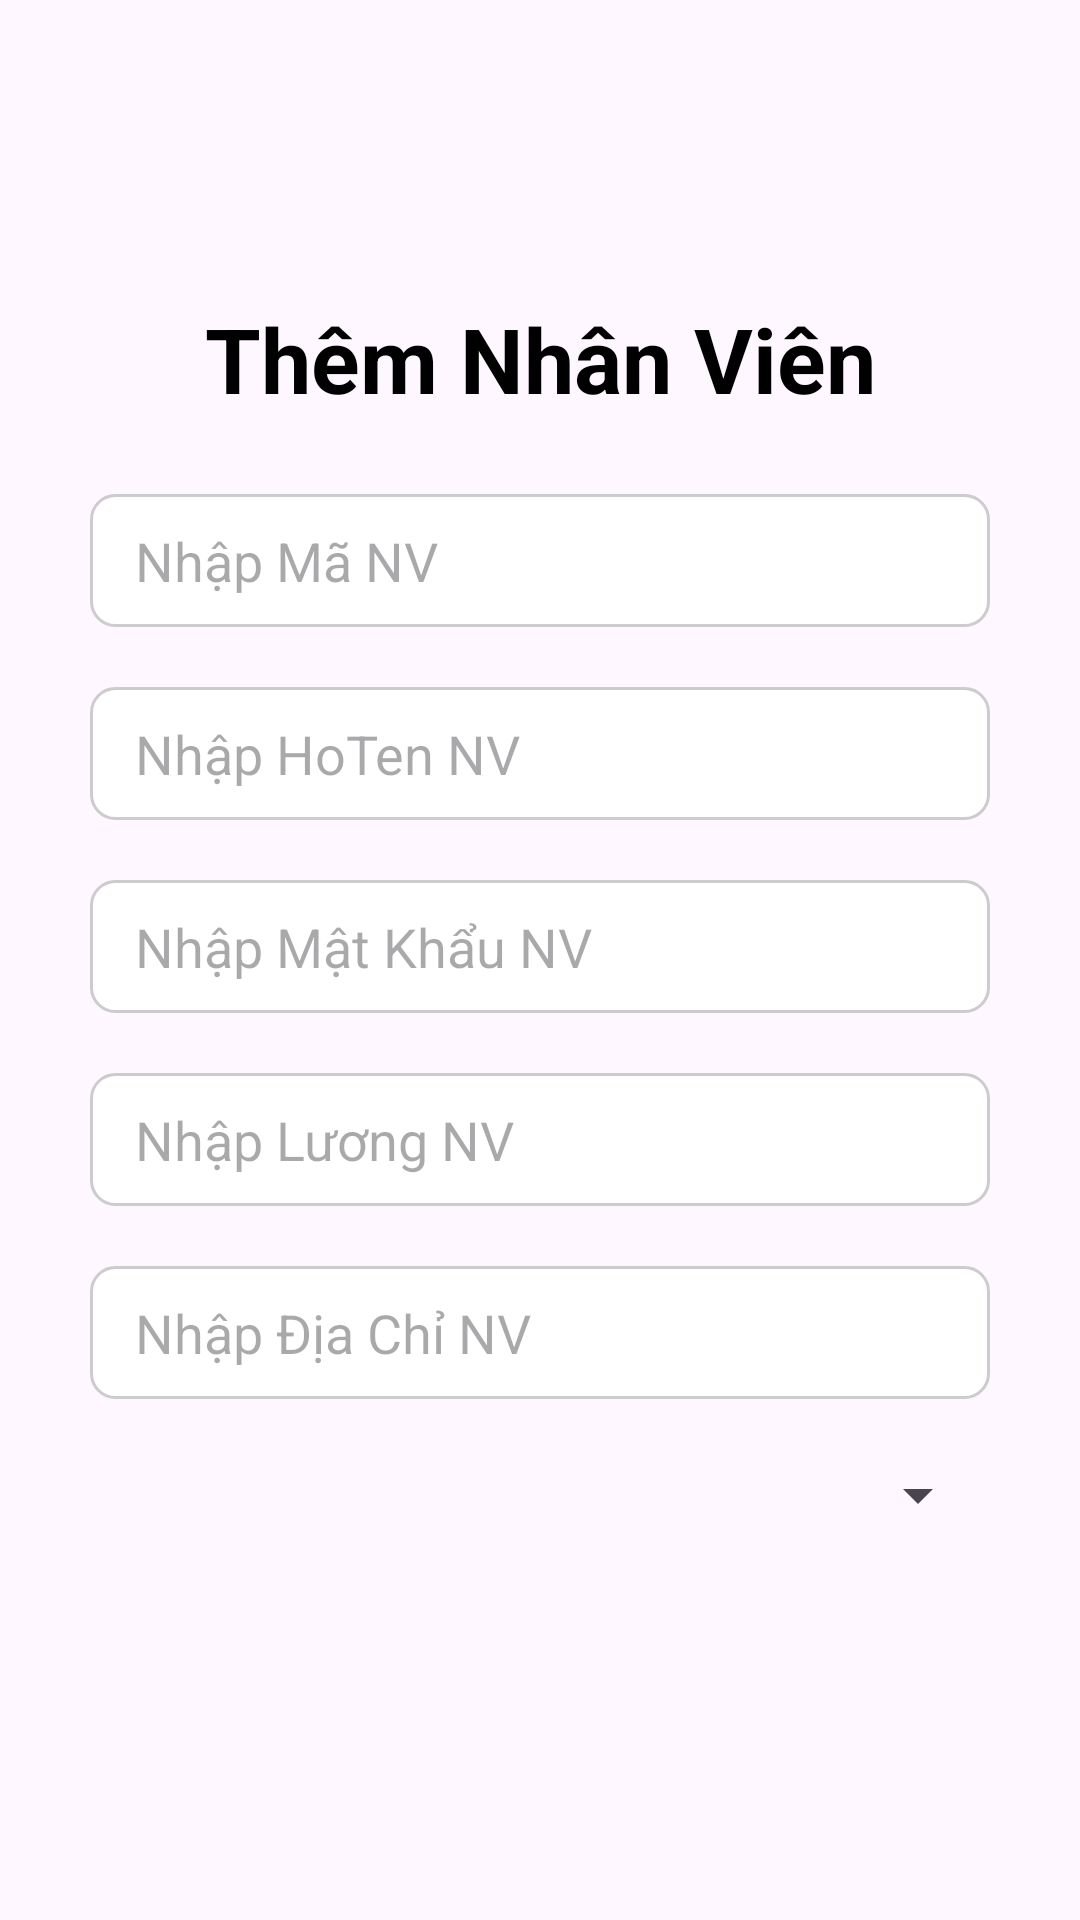

Reconstruct the res/layout file that produces this screen, plus the resources it refers to.
<!-- AndroidManifest.xml: application theme Theme.XuongSQL -->
<!-- res/layout/dialog_themnhansu.xml -->
<?xml version="1.0" encoding="utf-8"?>
<LinearLayout xmlns:android="http://schemas.android.com/apk/res/android"
    android:orientation="vertical"
    android:layout_width="match_parent"
    android:gravity="center"
    android:padding="20dp"
    android:layout_height="match_parent">

    <TextView
        android:layout_width="match_parent"
        android:layout_height="wrap_content"
        android:text="Thêm Nhân Viên"
        android:gravity="center"
        android:textSize="30dp"
        android:textStyle="bold"
        android:layout_marginBottom="15dp"
        android:textColor="@color/black"/>

    <EditText
        android:id="@+id/edtMa"
        android:layout_width="match_parent"
        android:layout_height="wrap_content"
        android:layout_margin="10dp"
        android:background="@drawable/khung_edittext"
        android:hint="Nhập Mã NV"/>

    <EditText
        android:id="@+id/edtTen"
        android:layout_width="match_parent"
        android:layout_height="wrap_content"
        android:layout_margin="10dp"
        android:background="@drawable/khung_edittext"

        android:hint="Nhập HoTen NV"/>

    <EditText
        android:id="@+id/edtMatKhau"
        android:layout_width="match_parent"
        android:layout_height="wrap_content"
        android:layout_margin="10dp"
        android:background="@drawable/khung_edittext"

        android:inputType="numberPassword"
        android:hint="Nhập Mật Khẩu NV"/>

    <EditText
        android:id="@+id/edtLuong"
        android:layout_width="match_parent"
        android:layout_height="wrap_content"
        android:layout_margin="10dp"
        android:background="@drawable/khung_edittext"

        android:inputType="number"
        android:hint="Nhập Lương NV"/>

    <EditText
        android:id="@+id/edtDiaChi"
        android:layout_width="match_parent"
        android:layout_height="wrap_content"
        android:background="@drawable/khung_edittext"

        android:layout_margin="10dp"
        android:hint="Nhập Địa Chỉ NV"/>

    <Spinner
        android:id="@+id/spnPhongBan"
        android:layout_width="match_parent"
        android:layout_margin="10dp"
        android:layout_height="wrap_content"/>


    <LinearLayout
        android:layout_width="match_parent"
        android:layout_height="wrap_content"
        android:gravity="center"
        android:layout_margin="10dp"
        android:orientation="horizontal"/>

</LinearLayout>
<!-- resources referenced by this layout -->
<resources>
  <!-- drawable khung_edittext (drawable) -->
  <?xml version="1.0" encoding="utf-8"?>
  <shape xmlns:android="http://schemas.android.com/apk/res/android">
      <solid android:color="#FFFFFF"/>
      <stroke android:width="1dp" android:color="#CCCCCC"/>
      <corners android:radius="8dp"/>
      <padding android:left="15dp"
          android:top="10dp"
          android:right="15dp"
          android:bottom="10dp"/>
  </shape>
  <style name="Theme.XuongSQL" parent="Base.Theme.XuongSQL" />
  <style name="Base.Theme.XuongSQL" parent="Theme.Material3.DayNight.NoActionBar">
          
          
      </style>
  <!-- not gathered from this repository: default colours our renderer supplied (Android Studio template values) -->
  <color name="black">#FF000000</color>
</resources>
